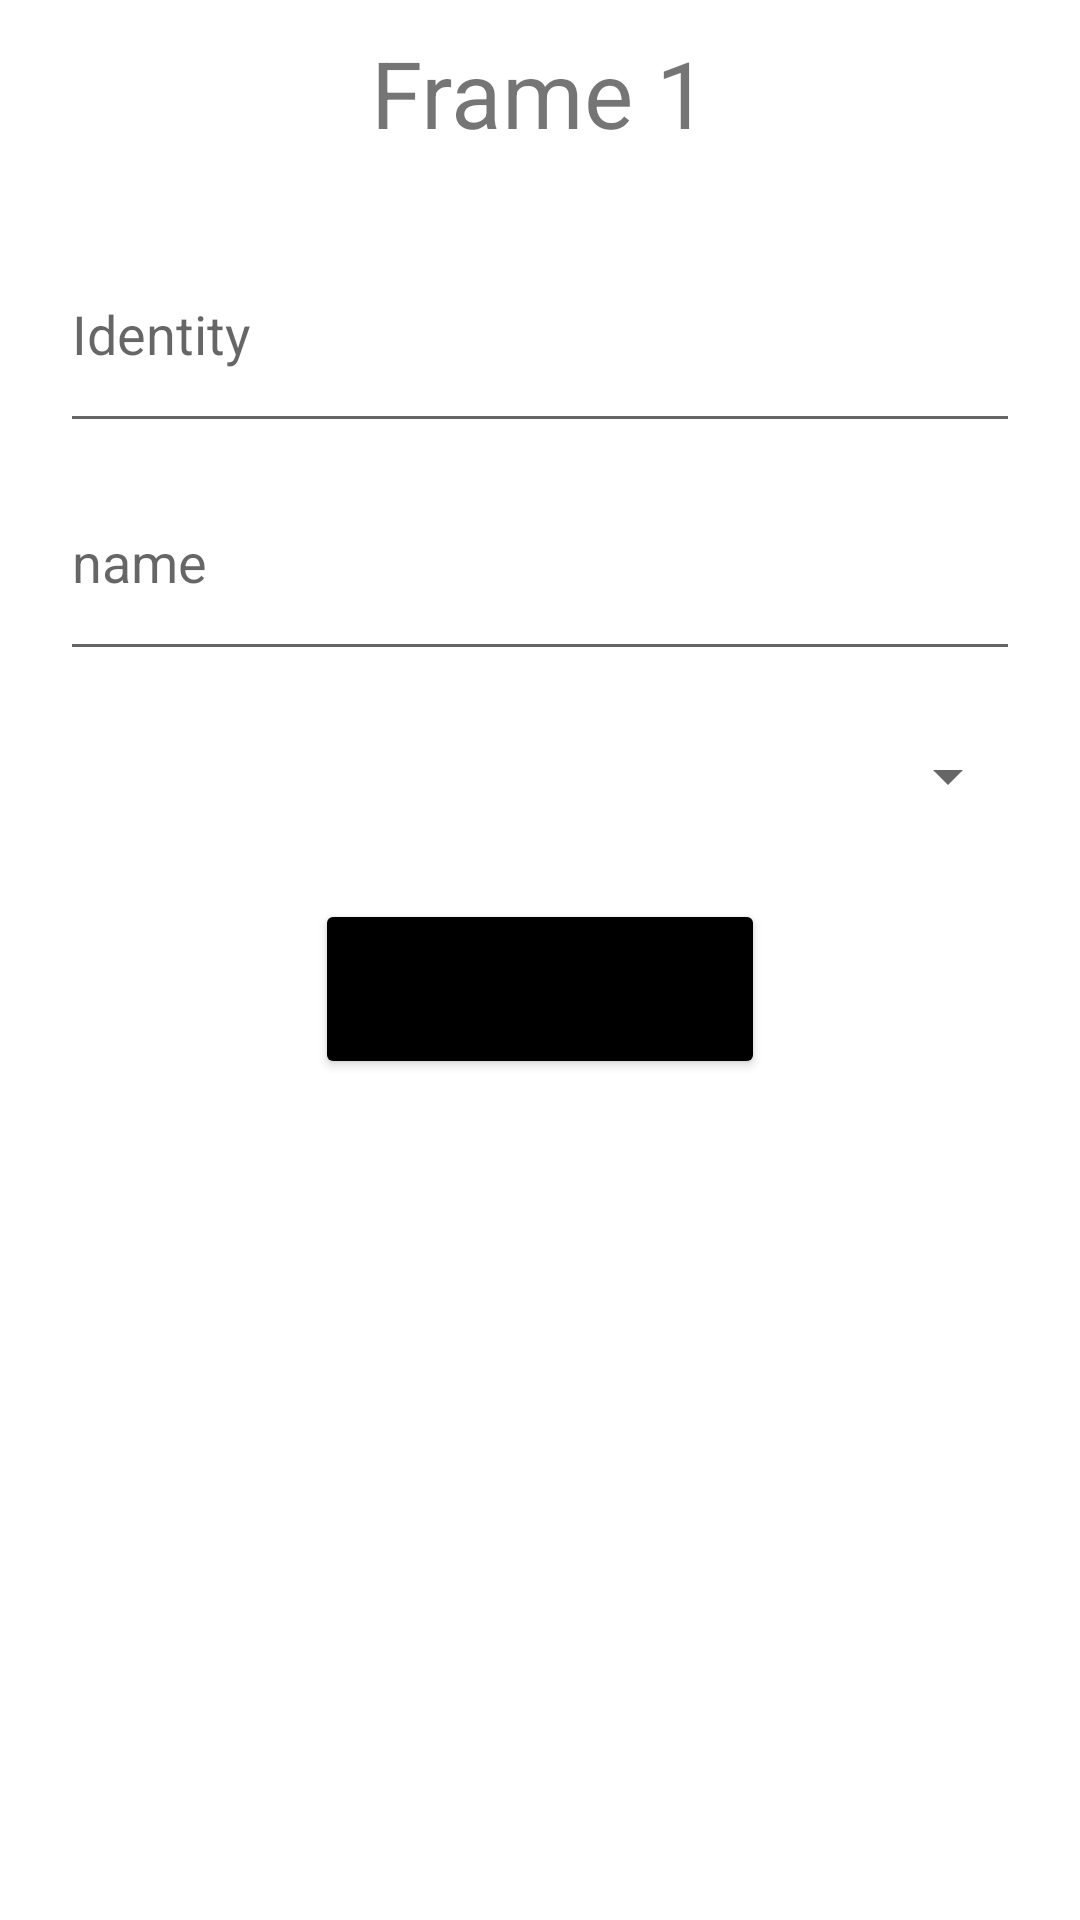

Layout XML and referenced resources for this Android screen:
<!-- AndroidManifest.xml: application theme Theme.FragmentActivity -->
<!-- res/layout/fragment_fram_1.xml -->
<?xml version="1.0" encoding="utf-8"?>
<LinearLayout xmlns:android="http://schemas.android.com/apk/res/android"
    xmlns:tools="http://schemas.android.com/tools"
    android:layout_width="match_parent"
    android:layout_height="match_parent"
    tools:context=".fram_1"
    android:orientation="vertical"
    android:gravity="center"
    android:padding="10dp">

    

        <TextView
            android:layout_width="wrap_content"
            android:layout_height="wrap_content"
            android:text="Frame 1"
            android:textSize="15pt"
            android:layout_marginBottom="20dp"/>

        <EditText
            android:id="@+id/tb_id"
            android:layout_width="320dp"
            android:layout_height="76dp"
            android:hint="Identity"
            />
         <EditText
            android:id="@+id/tb_name"
            android:layout_width="320dp"
            android:layout_height="76dp"
            android:hint="name"
            />
    <Spinner
        android:id="@+id/spin1"
        android:layout_width="320dp"
        android:layout_height="70dp"
        android:layout_marginBottom="6dp"/>


        <Button
            android:id="@+id/bt_add"
            android:layout_width="150dp"
            android:layout_height="60dp"
            android:text="Add"
            android:layout_marginBottom="10dp"
            android:backgroundTint="@color/black"
            />
    <ListView
        android:id="@+id/list_item"
        android:layout_width="wrap_content"
        android:layout_height="match_parent"/>

    </LinearLayout>
<!-- resources referenced by this layout -->
<resources>
  <style name="Theme.FragmentActivity" parent="Theme.MaterialComponents.DayNight.DarkActionBar">
          
          <item name="colorPrimary">@color/black</item>
          <item name="colorPrimaryVariant">@color/black</item>
          <item name="colorOnPrimary">@color/white</item>
          
          <item name="colorSecondary">@color/teal_200</item>
          <item name="colorSecondaryVariant">@color/teal_700</item>
          <item name="colorOnSecondary">@color/black</item>
          
          <item name="android:statusBarColor" tools:targetApi="l">?attr/colorPrimaryVariant</item>
          
      </style>
  <!-- not gathered from this repository: default colours our renderer supplied (Android Studio template values) -->
  <color name="teal_200">#FF03DAC5</color>
  <color name="teal_700">#FF018786</color>
  <color name="black">#FF000000</color>
  <color name="white">#FFFFFFFF</color>
</resources>
